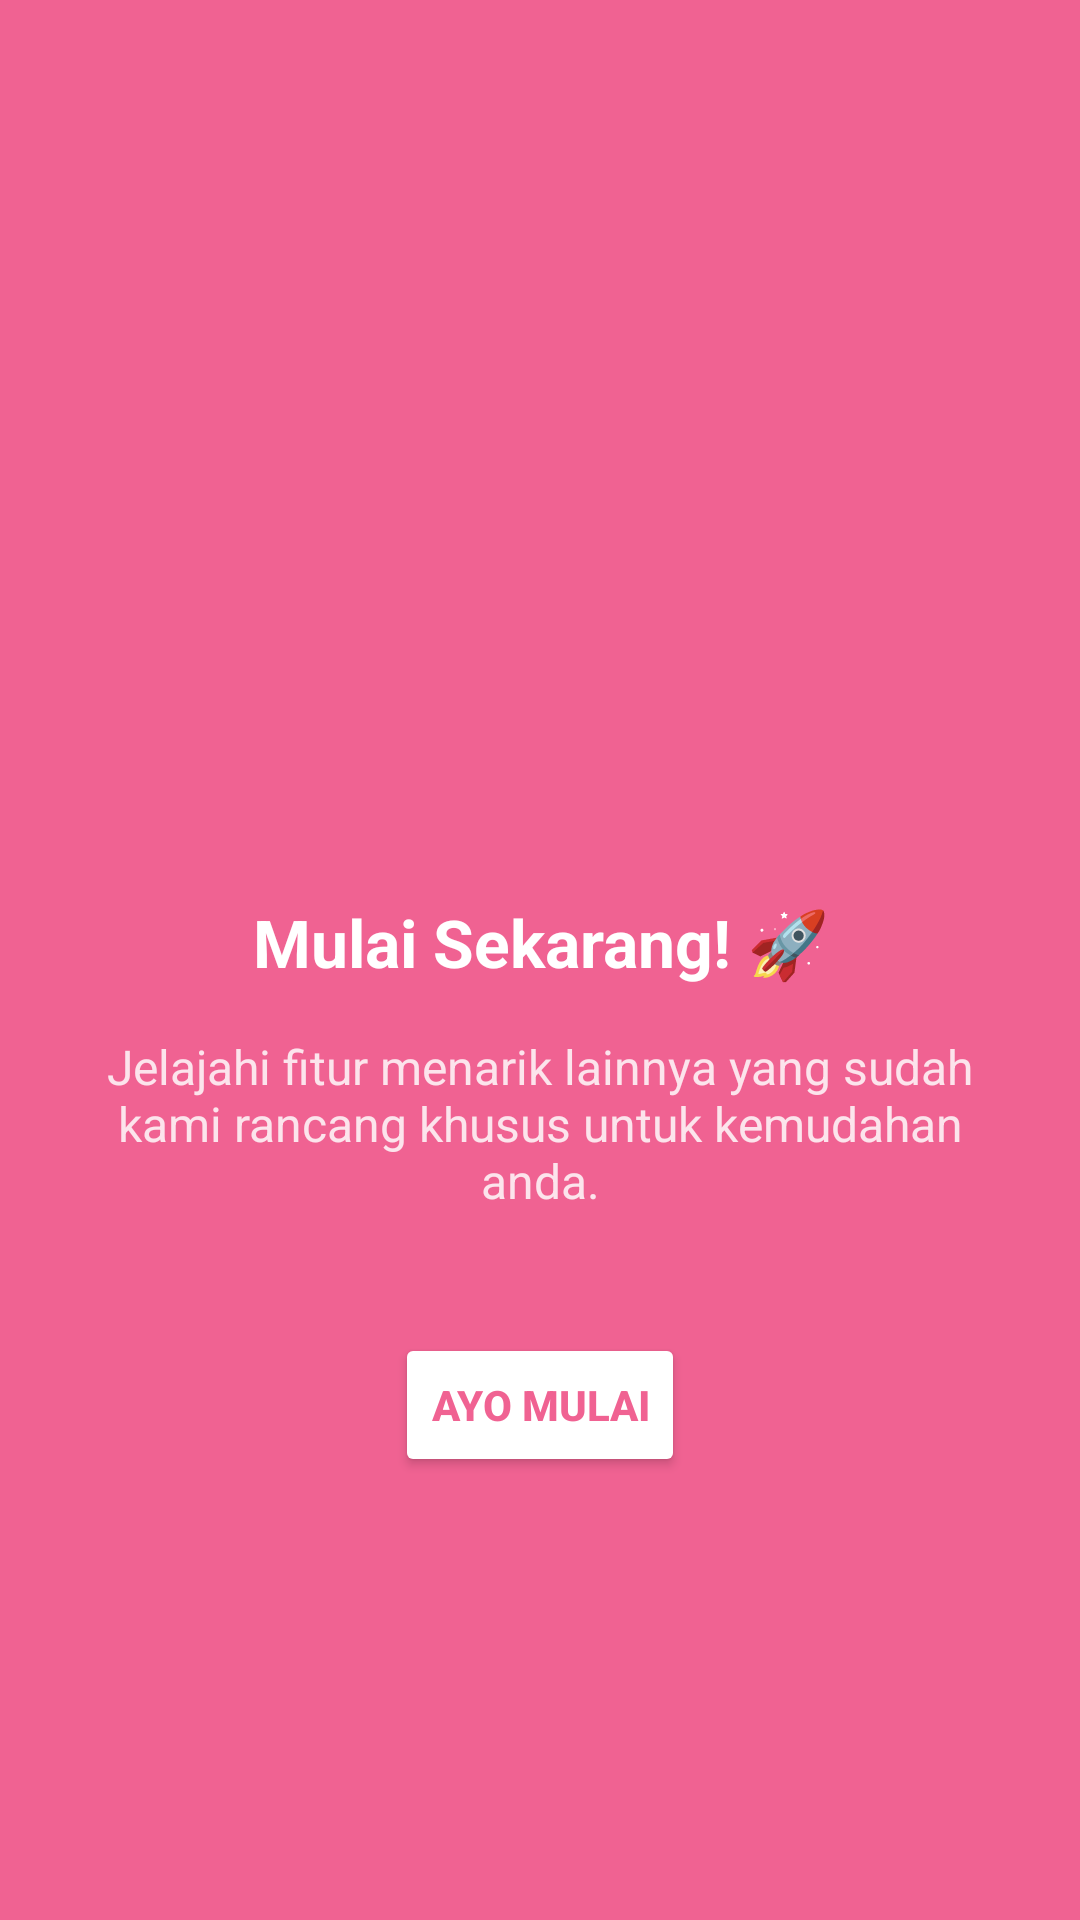

Layout XML and referenced resources for this Android screen:
<!-- AndroidManifest.xml: application theme Theme.MaterialComponents.Light.NoActionBar -->
<!-- res/layout/fragment_tutorial3.xml -->
<?xml version="1.0" encoding="utf-8"?>
<LinearLayout xmlns:android="http://schemas.android.com/apk/res/android"
    android:layout_width="match_parent"
    android:layout_height="match_parent"
    android:orientation="vertical"
    android:gravity="center"
    android:background="#F06292"
    android:padding="24dp">

    <ImageView
        android:layout_width="120dp"
        android:layout_height="120dp"
        android:src="@mipmap/ic_launcher"
        android:contentDescription="Start Icon" />

    <TextView
        android:layout_width="wrap_content"
        android:layout_height="wrap_content"
        android:text="Mulai Sekarang! 🚀"
        android:textSize="22sp"
        android:textStyle="bold"
        android:textColor="#FFFFFF"
        android:gravity="center"
        android:layout_marginTop="32dp" />

    <TextView
        android:layout_width="wrap_content"
        android:layout_height="wrap_content"
        android:text="Jelajahi fitur menarik lainnya yang sudah kami rancang khusus untuk kemudahan anda."
        android:textSize="16sp"
        android:textColor="#FCE4EC"
        android:gravity="center"
        android:layout_marginTop="16dp" />

    <Button
        android:id="@+id/btnStart"
        android:layout_width="wrap_content"
        android:layout_height="wrap_content"
        android:text="Ayo Mulai"
        android:layout_marginTop="40dp"
        android:backgroundTint="#FFFFFF"
        android:textColor="#F06292"
        android:textStyle="bold" />
</LinearLayout>
<!-- resources referenced by this layout -->
<resources>

</resources>
